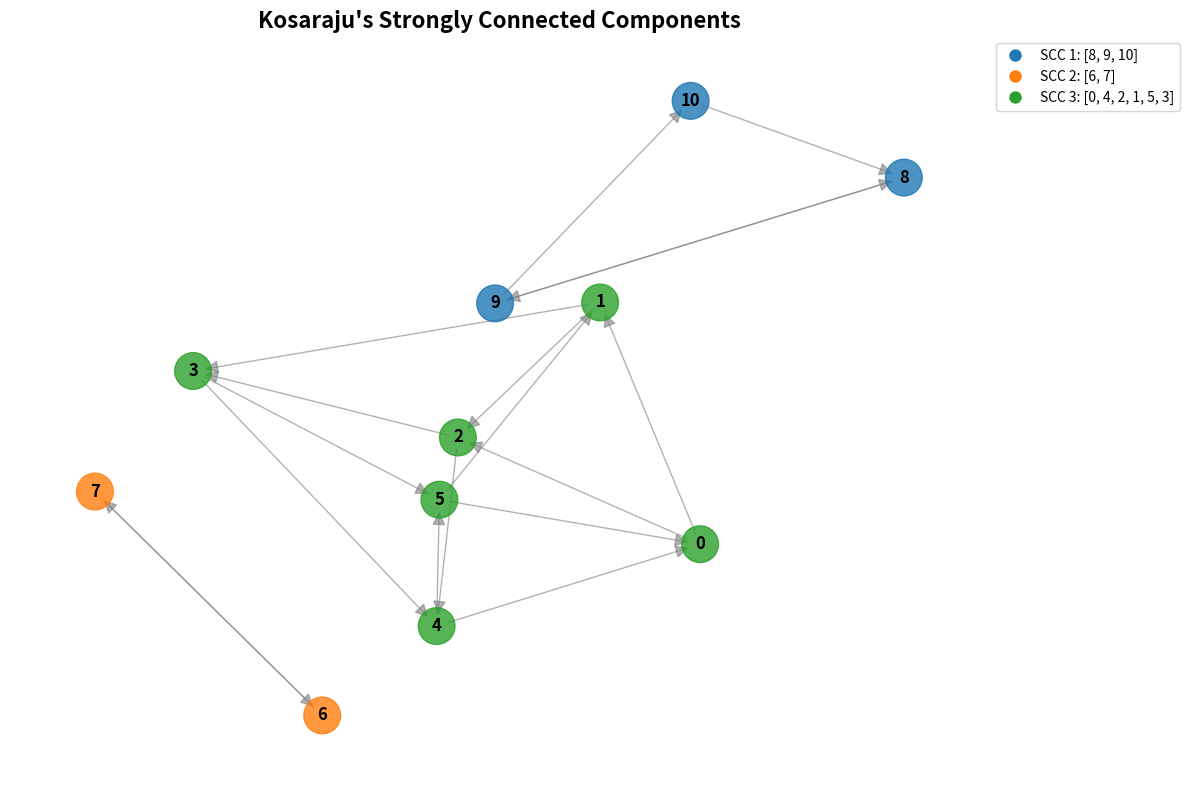

Here is the Python script that generated this plot:
"""
Kosaraju's Algorithm for Strongly Connected Components

This module implements Kosaraju's algorithm for finding strongly connected components
in a directed graph using two depth-first searches.

Author: Algorithm Implementation
Date: 2024
"""

import time
import numpy as np
from typing import Dict, List, Set, Tuple, Optional
import matplotlib.pyplot as plt
import networkx as nx


def kosaraju_scc(graph: Dict[int, List[int]]) -> List[List[int]]:
    """
    Find strongly connected components using Kosaraju's algorithm.
    
    Args:
        graph: Adjacency list representation of the directed graph
        
    Returns:
        List of strongly connected components, where each component is a list of vertices
    """
    visited = set()
    order = []
    
    def dfs1(u: int) -> None:
        """First DFS to get finishing order."""
        visited.add(u)
        for v in graph.get(u, []):
            if v not in visited:
                dfs1(v)
        order.append(u)
    
    def dfs2(u: int, component: List[int]) -> None:
        """Second DFS to find SCC."""
        visited.add(u)
        component.append(u)
        for v in transpose.get(u, []):
            if v not in visited:
                dfs2(v, component)
    
    # First pass: get finishing order
    for u in graph:
        if u not in visited:
            dfs1(u)
    
    # Create transpose graph
    transpose = {}
    for u in graph:
        for v in graph[u]:
            if v not in transpose:
                transpose[v] = []
            transpose[v].append(u)
    
    # Second pass: find SCCs
    visited.clear()
    sccs = []
    for u in reversed(order):
        if u not in visited:
            component = []
            dfs2(u, component)
            sccs.append(component)
    
    return sccs


def kosaraju_scc_optimized(graph: Dict[int, List[int]]) -> List[List[int]]:
    """
    Optimized version of Kosaraju's algorithm with better memory management.
    
    Args:
        graph: Adjacency list representation of the directed graph
        
    Returns:
        List of strongly connected components
    """
    visited = set()
    order = []
    
    def dfs1(u: int) -> None:
        """First DFS to get finishing order."""
        visited.add(u)
        for v in graph.get(u, []):
            if v not in visited:
                dfs1(v)
        order.append(u)
    
    def dfs2(u: int, component: List[int]) -> None:
        """Second DFS to find SCC."""
        visited.add(u)
        component.append(u)
        for v in graph.get(u, []):
            # Check if edge exists in transpose
            if v in transpose and u in transpose[v]:
                if v not in visited:
                    dfs2(v, component)
    
    # First pass: get finishing order
    for u in graph:
        if u not in visited:
            dfs1(u)
    
    # Create transpose graph more efficiently
    transpose = {}
    for u in graph:
        for v in graph[u]:
            if v not in transpose:
                transpose[v] = set()
            transpose[v].add(u)
    
    # Second pass: find SCCs
    visited.clear()
    sccs = []
    for u in reversed(order):
        if u not in visited:
            component = []
            dfs2(u, component)
            sccs.append(component)
    
    return sccs


def analyze_performance(graph: Dict[int, List[int]]) -> Dict:
    """
    Analyze performance of Kosaraju's algorithm.
    
    Args:
        graph: Input graph
        
    Returns:
        Dictionary with performance metrics
    """
    start_time = time.time()
    sccs = kosaraju_scc(graph)
    execution_time = time.time() - start_time
    
    num_vertices = len(graph)
    num_edges = sum(len(neighbors) for neighbors in graph.values())
    num_sccs = len(sccs)
    largest_scc_size = max(len(scc) for scc in sccs) if sccs else 0
    
    return {
        'num_vertices': num_vertices,
        'num_edges': num_edges,
        'num_sccs': num_sccs,
        'largest_scc_size': largest_scc_size,
        'execution_time': execution_time,
        'sccs': sccs
    }


def generate_test_cases() -> List[Dict[int, List[int]]]:
    """
    Generate test cases for Kosaraju's algorithm.
    
    Returns:
        List of test graphs
    """
    test_cases = [
        # Simple cycle
        {
            0: [1],
            1: [2],
            2: [0]
        },
        # Multiple SCCs
        {
            0: [1],
            1: [2],
            2: [0, 3],
            3: [4],
            4: [5],
            5: [3]
        },
        # Disconnected components
        {
            0: [1],
            1: [0],
            2: [3],
            3: [2]
        },
        # Complex graph
        {
            0: [1, 2],
            1: [2, 3],
            2: [3, 4],
            3: [4, 5],
            4: [5, 0],
            5: [0, 1]
        },
        # Single vertex SCCs
        {
            0: [1],
            1: [2],
            2: [3],
            3: []
        },
        # Large SCC with bridges
        {
            0: [1, 2],
            1: [2, 3],
            2: [3, 4],
            3: [4, 5],
            4: [5, 0],
            5: [0, 1],
            6: [7],
            7: [8],
            8: [6]
        }
    ]
    
    return test_cases


def visualize_sccs(graph: Dict[int, List[int]], sccs: List[List[int]], 
                   show_plot: bool = True) -> None:
    """
    Visualize the graph and highlight strongly connected components.
    
    Args:
        graph: Input graph
        sccs: List of strongly connected components
        show_plot: Whether to display the plot
    """
    try:
        G = nx.DiGraph()
        
        # Add edges
        for u in graph:
            for v in graph[u]:
                G.add_edge(u, v)
        
        # Create layout
        pos = nx.spring_layout(G, k=1, iterations=50)
        
        # Create color map for SCCs
        color_map = {}
        for i, scc in enumerate(sccs):
            color = plt.cm.tab10(i % 10)
            for vertex in scc:
                color_map[vertex] = color
        
        # Draw graph
        plt.figure(figsize=(12, 8))
        
        # Draw nodes
        node_colors = [color_map.get(node, 'lightgray') for node in G.nodes()]
        nx.draw_networkx_nodes(G, pos, node_color=node_colors, 
                              node_size=700, alpha=0.8)
        
        # Draw edges
        nx.draw_networkx_edges(G, pos, edge_color='gray', 
                              arrows=True, arrowsize=20, alpha=0.6)
        
        # Draw labels
        nx.draw_networkx_labels(G, pos, font_size=12, font_weight='bold')
        
        # Add legend
        legend_elements = []
        for i, scc in enumerate(sccs):
            color = plt.cm.tab10(i % 10)
            legend_elements.append(plt.Line2D([0], [0], marker='o', color='w',
                                            markerfacecolor=color, markersize=10,
                                            label=f'SCC {i+1}: {scc}'))
        
        plt.legend(handles=legend_elements, loc='upper left', bbox_to_anchor=(1, 1))
        plt.title("Kosaraju's Strongly Connected Components", fontsize=16, fontweight='bold')
        plt.axis('off')
        plt.tight_layout()
        
        if show_plot:
            plt.show()
        
    except ImportError:
        print("Visualization requires matplotlib and networkx. Install with:")
        print("pip install matplotlib networkx")


def kosaraju_scc_with_visualization(graph: Dict[int, List[int]], 
                                   show_plot: bool = True) -> List[List[int]]:
    """
    Find SCCs using Kosaraju's algorithm and optionally visualize the result.
    
    Args:
        graph: Input graph
        show_plot: Whether to show visualization
        
    Returns:
        List of strongly connected components
    """
    sccs = kosaraju_scc(graph)
    
    if show_plot:
        visualize_sccs(graph, sccs, show_plot=True)
    
    return sccs


def verify_sccs(graph: Dict[int, List[int]], sccs: List[List[int]]) -> bool:
    """
    Verify that the found SCCs are correct.
    
    Args:
        graph: Input graph
        sccs: List of strongly connected components
        
    Returns:
        True if SCCs are valid, False otherwise
    """
    # Check that all vertices are included
    all_vertices = set()
    for scc in sccs:
        all_vertices.update(scc)
    
    if all_vertices != set(graph.keys()):
        return False
    
    # Check that each SCC is strongly connected
    for scc in sccs:
        if len(scc) == 1:
            continue
        
        # Check if every vertex can reach every other vertex in the SCC
        for u in scc:
            for v in scc:
                if u != v:
                    # Simple reachability check
                    visited = set()
                    stack = [u]
                    while stack:
                        current = stack.pop()
                        if current == v:
                            break
                        if current not in visited:
                            visited.add(current)
                            for neighbor in graph.get(current, []):
                                if neighbor not in visited:
                                    stack.append(neighbor)
                    else:
                        return False  # v not reachable from u
    
    return True


def compare_with_tarjan(graph: Dict[int, List[int]]) -> Dict:
    """
    Compare Kosaraju's algorithm with Tarjan's algorithm.
    
    Args:
        graph: Input graph
        
    Returns:
        Dictionary with comparison results
    """
    # Kosaraju's algorithm
    start_time = time.time()
    kosaraju_sccs = kosaraju_scc(graph)
    kosaraju_time = time.time() - start_time
    
    # Tarjan's algorithm (simplified for comparison)
    def tarjan_scc_simple(graph):
        disc = {}
        low = {}
        stack = []
        on_stack = set()
        time_counter = 0
        sccs = []
        
        def dfs(u):
            nonlocal time_counter
            disc[u] = low[u] = time_counter
            time_counter += 1
            stack.append(u)
            on_stack.add(u)
            
            for v in graph.get(u, []):
                if v not in disc:
                    dfs(v)
                    low[u] = min(low[u], low[v])
                elif v in on_stack:
                    low[u] = min(low[u], disc[v])
            
            if disc[u] == low[u]:
                scc = []
                while True:
                    v = stack.pop()
                    on_stack.remove(v)
                    scc.append(v)
                    if v == u:
                        break
                sccs.append(scc)
        
        for u in graph:
            if u not in disc:
                dfs(u)
        
        return sccs
    
    start_time = time.time()
    tarjan_sccs = tarjan_scc_simple(graph)
    tarjan_time = time.time() - start_time
    
    return {
        'kosaraju_time': kosaraju_time,
        'tarjan_time': tarjan_time,
        'kosaraju_sccs': kosaraju_sccs,
        'tarjan_sccs': tarjan_sccs,
        'results_match': sorted(kosaraju_sccs) == sorted(tarjan_sccs)
    }


def main():
    """Main function to demonstrate Kosaraju's algorithm."""
    print("=" * 60)
    print("KOSARAJU'S STRONGLY CONNECTED COMPONENTS ALGORITHM")
    print("=" * 60)
    
    # Test cases
    test_cases = generate_test_cases()
    
    for i, graph in enumerate(test_cases, 1):
        print(f"\nTest Case {i}:")
        print(f"Graph: {graph}")
        
        # Find SCCs
        sccs = kosaraju_scc(graph)
        print(f"Strongly Connected Components: {sccs}")
        
        # Verify result
        is_valid = verify_sccs(graph, sccs)
        print(f"Verification: {'Valid Valid' if is_valid else 'Invalid Invalid'}")
        
        # Performance analysis
        metrics = analyze_performance(graph)
        print(f"Performance:")
        print(f"  - Vertices: {metrics['num_vertices']}")
        print(f"  - Edges: {metrics['num_edges']}")
        print(f"  - SCCs: {metrics['num_sccs']}")
        print(f"  - Largest SCC: {metrics['largest_scc_size']} vertices")
        print(f"  - Execution time: {metrics['execution_time']:.6f}s")
    
    # Comparison with Tarjan's algorithm
    print("\n" + "=" * 60)
    print("COMPARISON WITH TARJAN'S ALGORITHM")
    print("=" * 60)
    
    complex_graph = {
        0: [1, 2],
        1: [2, 3],
        2: [3, 4],
        3: [4, 5],
        4: [5, 0],
        5: [0, 1],
        6: [7],
        7: [6],
        8: [9],
        9: [8, 10],
        10: [8]
    }
    
    comparison = compare_with_tarjan(complex_graph)
    print(f"Complex Graph: {complex_graph}")
    print(f"Kosaraju's SCCs: {comparison['kosaraju_sccs']}")
    print(f"Tarjan's SCCs: {comparison['tarjan_sccs']}")
    print(f"Results match: {'Valid Yes' if comparison['results_match'] else 'Invalid No'}")
    print(f"Kosaraju time: {comparison['kosaraju_time']:.6f}s")
    print(f"Tarjan time: {comparison['tarjan_time']:.6f}s")
    
    # Interactive example
    print("\n" + "=" * 60)
    print("INTERACTIVE EXAMPLE")
    print("=" * 60)
    
    print(f"Complex Graph: {complex_graph}")
    
    # Find SCCs
    sccs = kosaraju_scc(complex_graph)
    print(f"SCCs: {sccs}")
    
    # Visualize
    try:
        visualize_sccs(complex_graph, sccs, show_plot=True)
    except ImportError:
        print("Visualization skipped (matplotlib/networkx not available)")
    
    print("\nAlgorithm completed successfully!")


if __name__ == "__main__":
    main() 
